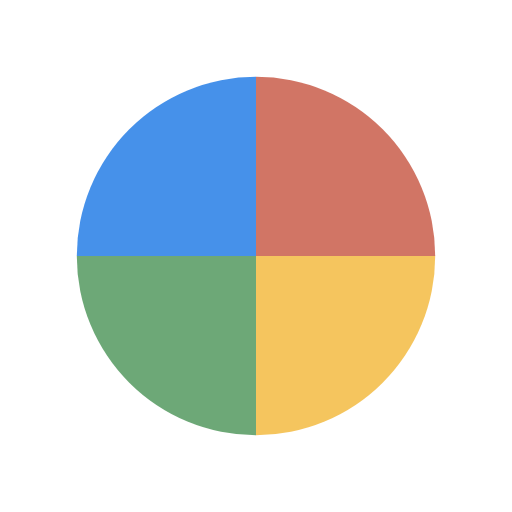
t = 0.00 s
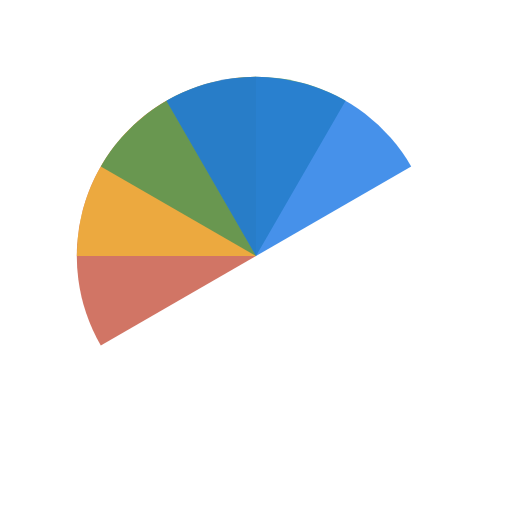
t = 0.50 s
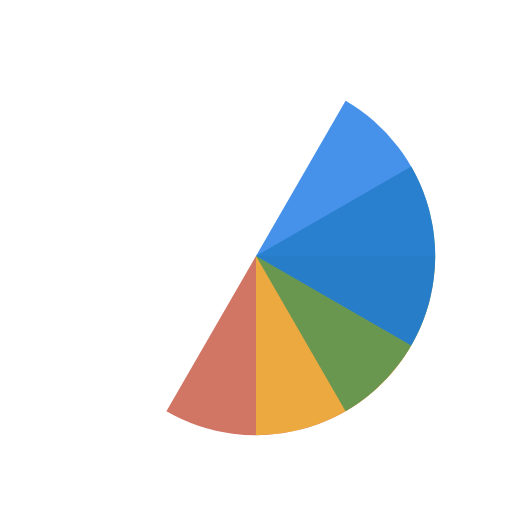
t = 1.00 s
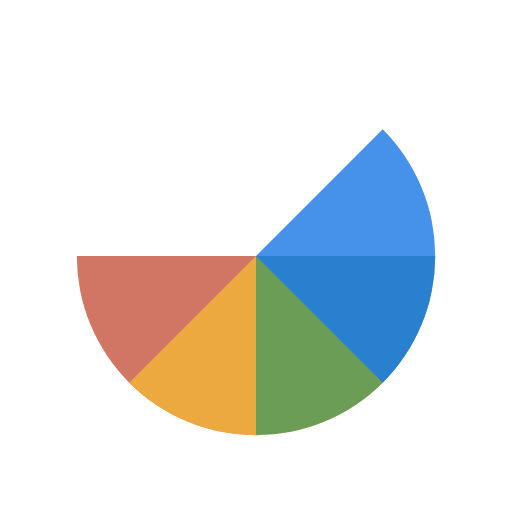
t = 1.13 s
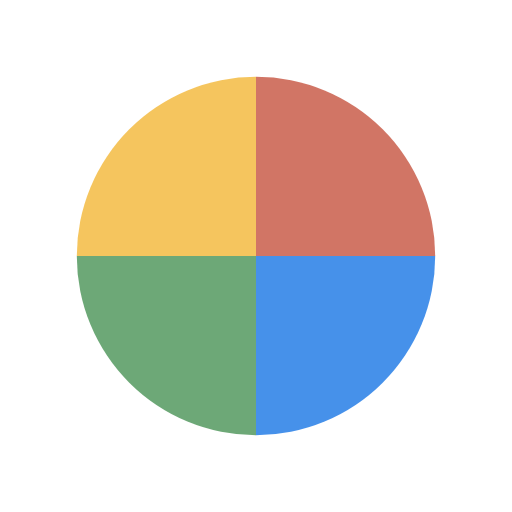
t = 1.50 s
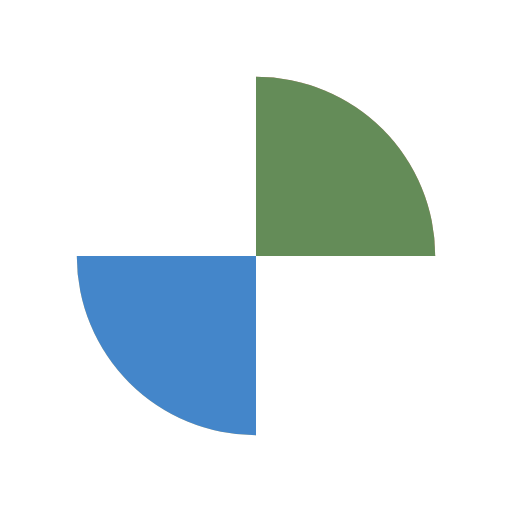
t = 2.25 s

The animated SVG that drew these frames (rendered in a browser with its animation timeline set to each time). Animation: 4 SMIL elements (animateTransform=4); one cycle of 3.00 s, repeats indefinitely.

<svg width="200px"  height="200px"  xmlns="http://www.w3.org/2000/svg" viewBox="0 0 100 100" preserveAspectRatio="xMidYMid" class="lds-wedges" style="background: none;"><g transform="translate(50,50)"><g ng-attr-transform="scale({{config.scale}})" transform="scale(0.7)"><g transform="translate(-50,-50)"><g transform="rotate(104 50 50)"><animateTransform attributeName="transform" type="rotate" calcMode="linear" values="0 50 50;360 50 50" keyTimes="0;1" dur="0.75s" begin="0s" repeatCount="indefinite"></animateTransform><path ng-attr-fill-opacity="{{config.opacity}}" ng-attr-fill="{{config.c1}}" d="M50 50L50 0A50 50 0 0 1 100 50Z" fill-opacity="0.8" fill="#c5523f"></path></g><g transform="rotate(168 50 50)"><animateTransform attributeName="transform" type="rotate" calcMode="linear" values="0 50 50;360 50 50" keyTimes="0;1" dur="1s" begin="0s" repeatCount="indefinite"></animateTransform><path ng-attr-fill-opacity="{{config.opacity}}" ng-attr-fill="{{config.c2}}" d="M50 50L50 0A50 50 0 0 1 100 50Z" transform="rotate(90 50 50)" fill-opacity="0.8" fill="#f2b736"></path></g><g transform="rotate(232 50 50)"><animateTransform attributeName="transform" type="rotate" calcMode="linear" values="0 50 50;360 50 50" keyTimes="0;1" dur="1.5s" begin="0s" repeatCount="indefinite"></animateTransform><path ng-attr-fill-opacity="{{config.opacity}}" ng-attr-fill="{{config.c3}}" d="M50 50L50 0A50 50 0 0 1 100 50Z" transform="rotate(180 50 50)" fill-opacity="0.8" fill="#499255"></path></g><g transform="rotate(296 50 50)"><animateTransform attributeName="transform" type="rotate" calcMode="linear" values="0 50 50;360 50 50" keyTimes="0;1" dur="3s" begin="0s" repeatCount="indefinite"></animateTransform><path ng-attr-fill-opacity="{{config.opacity}}" ng-attr-fill="{{config.c4}}" d="M50 50L50 0A50 50 0 0 1 100 50Z" transform="rotate(270 50 50)" fill-opacity="0.8" fill="#1875e5"></path></g></g></g></g></svg>